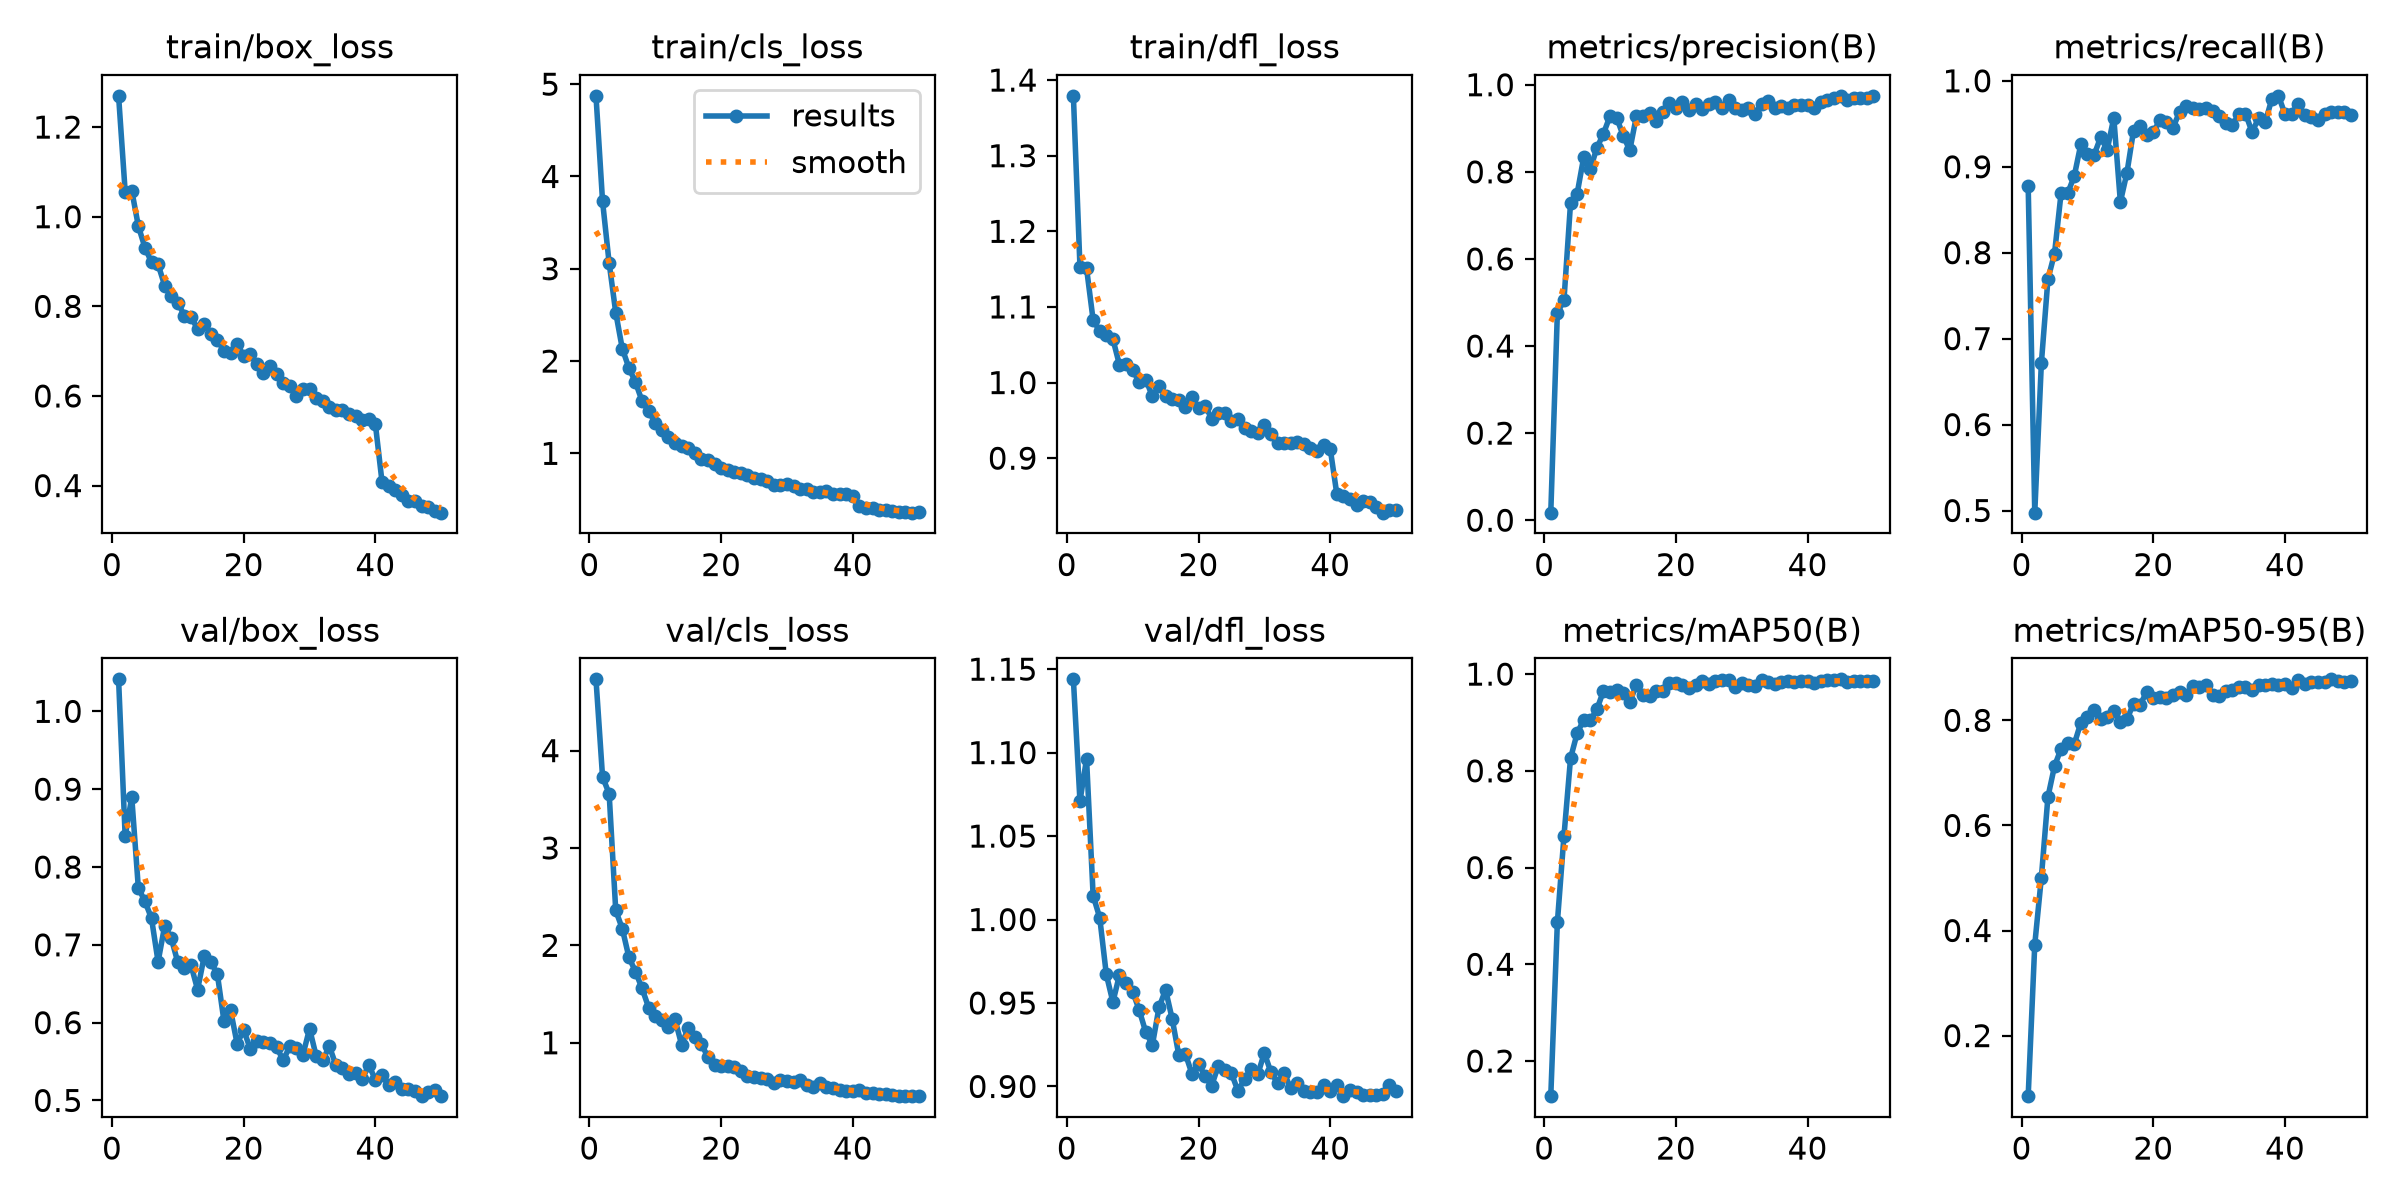

Data behind this chart, as committed beside it:
epoch, time, train/box_loss, train/cls_loss, train/dfl_loss, metrics/precision(B), metrics/recall(B), metrics/mAP50(B), metrics/mAP50-95(B), val/box_loss, val/cls_loss, val/dfl_loss, lr/pg0, lr/pg1, lr/pg2
1, 17.77, 1.27, 4.874, 1.379, 0.01736, 0.8781, 0.1273, 0.08474, 1.041, 4.732, 1.144, 0.0001433, 0.0001433, 0.0001433
2, 34.96, 1.056, 3.73, 1.153, 0.4761, 0.4975, 0.4865, 0.3732, 0.8394, 3.729, 1.071, 0.0002826, 0.0002826, 0.0002826
3, 51.87, 1.058, 3.062, 1.151, 0.505, 0.6714, 0.6647, 0.5007, 0.8899, 3.558, 1.096, 0.0004161, 0.0004161, 0.0004161
4, 68.85, 0.9792, 2.526, 1.083, 0.728, 0.7692, 0.8259, 0.6543, 0.7731, 2.359, 1.014, 0.0004092, 0.0004092, 0.0004092
5, 85.82, 0.9311, 2.133, 1.068, 0.7496, 0.799, 0.8776, 0.7128, 0.756, 2.171, 1.001, 0.0004005, 0.0004005, 0.0004005
6, 103.1, 0.8984, 1.926, 1.062, 0.8333, 0.8695, 0.9056, 0.7461, 0.734, 1.878, 0.9672, 0.0003919, 0.0003919, 0.0003919
7, 120.5, 0.8934, 1.77, 1.058, 0.8064, 0.8692, 0.9042, 0.7573, 0.6783, 1.73, 0.9506, 0.0003833, 0.0003833, 0.0003833
8, 137.8, 0.8464, 1.567, 1.023, 0.8547, 0.8892, 0.9272, 0.7548, 0.7244, 1.557, 0.9668, 0.0003747, 0.0003747, 0.0003747
9, 155.3, 0.822, 1.456, 1.025, 0.8877, 0.9264, 0.9651, 0.7956, 0.7084, 1.361, 0.9621, 0.0003661, 0.0003661, 0.0003661
10, 172.8, 0.8085, 1.332, 1.016, 0.9283, 0.9154, 0.9622, 0.8068, 0.6773, 1.28, 0.9569, 0.0003575, 0.0003575, 0.0003575
11, 190, 0.7787, 1.251, 1.001, 0.9246, 0.9135, 0.967, 0.8205, 0.6696, 1.237, 0.9457, 0.0003489, 0.0003489, 0.0003489
12, 208.4, 0.7754, 1.18, 1.004, 0.8827, 0.9343, 0.9603, 0.8031, 0.6738, 1.161, 0.9325, 0.0003403, 0.0003403, 0.0003403
13, 225.9, 0.7501, 1.115, 0.9818, 0.8497, 0.9198, 0.9423, 0.8054, 0.6424, 1.24, 0.9249, 0.0003316, 0.0003316, 0.0003316
14, 243, 0.7602, 1.085, 0.995, 0.928, 0.9571, 0.9776, 0.8181, 0.6851, 0.9806, 0.9473, 0.000323, 0.000323, 0.000323
15, 260.7, 0.7386, 1.056, 0.9822, 0.927, 0.8591, 0.9578, 0.7964, 0.678, 1.152, 0.9579, 0.0003144, 0.0003144, 0.0003144
16, 278.5, 0.7249, 1.003, 0.9782, 0.9359, 0.8931, 0.9556, 0.8018, 0.6623, 1.055, 0.9406, 0.0003058, 0.0003058, 0.0003058
17, 295.4, 0.701, 0.9355, 0.9774, 0.917, 0.9421, 0.9642, 0.832, 0.6021, 0.986, 0.919, 0.0002972, 0.0002972, 0.0002972
18, 312.6, 0.6969, 0.9275, 0.9677, 0.9371, 0.9477, 0.9643, 0.83, 0.6163, 0.853, 0.9196, 0.0002886, 0.0002886, 0.0002886
19, 330.2, 0.7167, 0.8873, 0.9804, 0.9583, 0.9364, 0.9819, 0.8536, 0.5729, 0.7737, 0.9076, 0.00028, 0.00028, 0.00028
20, 347.8, 0.6892, 0.8406, 0.966, 0.9467, 0.9408, 0.9818, 0.8432, 0.5906, 0.7647, 0.9135, 0.0002714, 0.0002714, 0.0002714
21, 365, 0.6938, 0.8152, 0.9695, 0.9594, 0.9538, 0.9775, 0.8446, 0.5662, 0.7594, 0.9063, 0.0002627, 0.0002627, 0.0002627
22, 382.4, 0.6715, 0.802, 0.9524, 0.9423, 0.9516, 0.9712, 0.8422, 0.5765, 0.749, 0.9004, 0.0002541, 0.0002541, 0.0002541
23, 399.9, 0.6511, 0.7819, 0.9598, 0.9552, 0.9457, 0.9782, 0.8483, 0.5748, 0.7092, 0.9124, 0.0002455, 0.0002455, 0.0002455
24, 417.5, 0.6666, 0.7625, 0.9592, 0.9439, 0.9639, 0.9862, 0.8542, 0.5735, 0.6632, 0.9101, 0.0002369, 0.0002369, 0.0002369
25, 434.7, 0.6488, 0.7332, 0.9487, 0.9559, 0.9709, 0.9794, 0.8487, 0.5684, 0.6476, 0.9079, 0.0002283, 0.0002283, 0.0002283
26, 452, 0.6292, 0.718, 0.9519, 0.9596, 0.9681, 0.9861, 0.8659, 0.5517, 0.6425, 0.8973, 0.0002197, 0.0002197, 0.0002197
27, 469.7, 0.6214, 0.7007, 0.9394, 0.9455, 0.967, 0.9868, 0.863, 0.5696, 0.631, 0.9046, 0.0002111, 0.0002111, 0.0002111
28, 486.9, 0.5995, 0.6616, 0.9358, 0.964, 0.9689, 0.9883, 0.868, 0.5674, 0.5893, 0.9104, 0.0002024, 0.0002024, 0.0002024
29, 503.9, 0.6147, 0.6544, 0.9333, 0.9462, 0.965, 0.9732, 0.8487, 0.5587, 0.622, 0.9073, 0.0001938, 0.0001938, 0.0001938
30, 521.6, 0.6146, 0.6732, 0.9435, 0.9429, 0.9586, 0.9815, 0.8464, 0.5922, 0.6094, 0.9201, 0.0001852, 0.0001852, 0.0001852
31, 539.1, 0.5944, 0.6515, 0.9321, 0.9471, 0.9505, 0.9779, 0.8555, 0.5573, 0.6017, 0.9085, 0.0001766, 0.0001766, 0.0001766
32, 556.6, 0.5892, 0.6186, 0.9195, 0.9329, 0.9482, 0.9748, 0.8572, 0.5514, 0.6192, 0.9022, 0.000168, 0.000168, 0.000168
33, 574.3, 0.5748, 0.6126, 0.92, 0.9558, 0.9614, 0.9871, 0.864, 0.5698, 0.5677, 0.9082, 0.0001594, 0.0001594, 0.0001594
34, 591.9, 0.5687, 0.58, 0.9201, 0.9618, 0.962, 0.9837, 0.8641, 0.5454, 0.5494, 0.8988, 0.0001508, 0.0001508, 0.0001508
35, 609, 0.5679, 0.5799, 0.9215, 0.9466, 0.9403, 0.9793, 0.8574, 0.5411, 0.587, 0.9018, 0.0001422, 0.0001422, 0.0001422
36, 626.1, 0.5596, 0.5879, 0.9186, 0.9516, 0.9568, 0.9828, 0.8678, 0.5339, 0.5424, 0.8971, 0.0001335, 0.0001335, 0.0001335
37, 643.6, 0.5561, 0.5579, 0.9139, 0.9458, 0.9518, 0.9848, 0.8664, 0.5355, 0.5352, 0.8964, 0.0001249, 0.0001249, 0.0001249
38, 661.1, 0.547, 0.5544, 0.909, 0.9527, 0.9789, 0.9838, 0.8686, 0.5275, 0.5125, 0.8965, 0.0001163, 0.0001163, 0.0001163
39, 678.1, 0.5492, 0.5566, 0.9168, 0.9537, 0.9825, 0.9862, 0.8663, 0.5454, 0.5049, 0.9009, 0.0001077, 0.0001077, 0.0001077
40, 695.3, 0.5364, 0.5425, 0.9126, 0.954, 0.9613, 0.9853, 0.8695, 0.5267, 0.5069, 0.8975, 9.9093e-05, 9.9093e-05, 9.9093e-05
41, 738.6, 0.4088, 0.426, 0.8528, 0.9466, 0.9617, 0.981, 0.8608, 0.5322, 0.5158, 0.901, 9.048e-05, 9.048e-05, 9.048e-05
42, 755.4, 0.3986, 0.4118, 0.8499, 0.9605, 0.9732, 0.9855, 0.8761, 0.5199, 0.4855, 0.8942, 8.1867e-05, 8.1867e-05, 8.1867e-05
43, 772.4, 0.3907, 0.4053, 0.8462, 0.9652, 0.9603, 0.9873, 0.8692, 0.5238, 0.4824, 0.8981, 7.3254e-05, 7.3254e-05, 7.3254e-05
44, 789.4, 0.3783, 0.39, 0.8378, 0.9701, 0.9574, 0.9875, 0.873, 0.5146, 0.4762, 0.8967, 6.4641e-05, 6.4641e-05, 6.4641e-05
45, 806.5, 0.3665, 0.3862, 0.8432, 0.9741, 0.9546, 0.9892, 0.8732, 0.5153, 0.4744, 0.8949, 5.6028e-05, 5.6028e-05, 5.6028e-05
46, 823.7, 0.3653, 0.3788, 0.8414, 0.9651, 0.9608, 0.9839, 0.8733, 0.5119, 0.4666, 0.895, 4.7415e-05, 4.7415e-05, 4.7415e-05
47, 840.8, 0.3548, 0.3697, 0.8356, 0.9684, 0.9634, 0.9859, 0.878, 0.5055, 0.4577, 0.8949, 3.8802e-05, 3.8802e-05, 3.8802e-05
48, 858, 0.3518, 0.3697, 0.828, 0.9692, 0.9636, 0.986, 0.8755, 0.5106, 0.455, 0.8954, 3.0189e-05, 3.0189e-05, 3.0189e-05
49, 875.4, 0.343, 0.3573, 0.8318, 0.97, 0.9639, 0.9863, 0.8738, 0.5132, 0.4578, 0.9009, 2.1576e-05, 2.1576e-05, 2.1576e-05
50, 892.7, 0.3396, 0.359, 0.8309, 0.9745, 0.9603, 0.9858, 0.8749, 0.5057, 0.4515, 0.8972, 1.2963e-05, 1.2963e-05, 1.2963e-05
